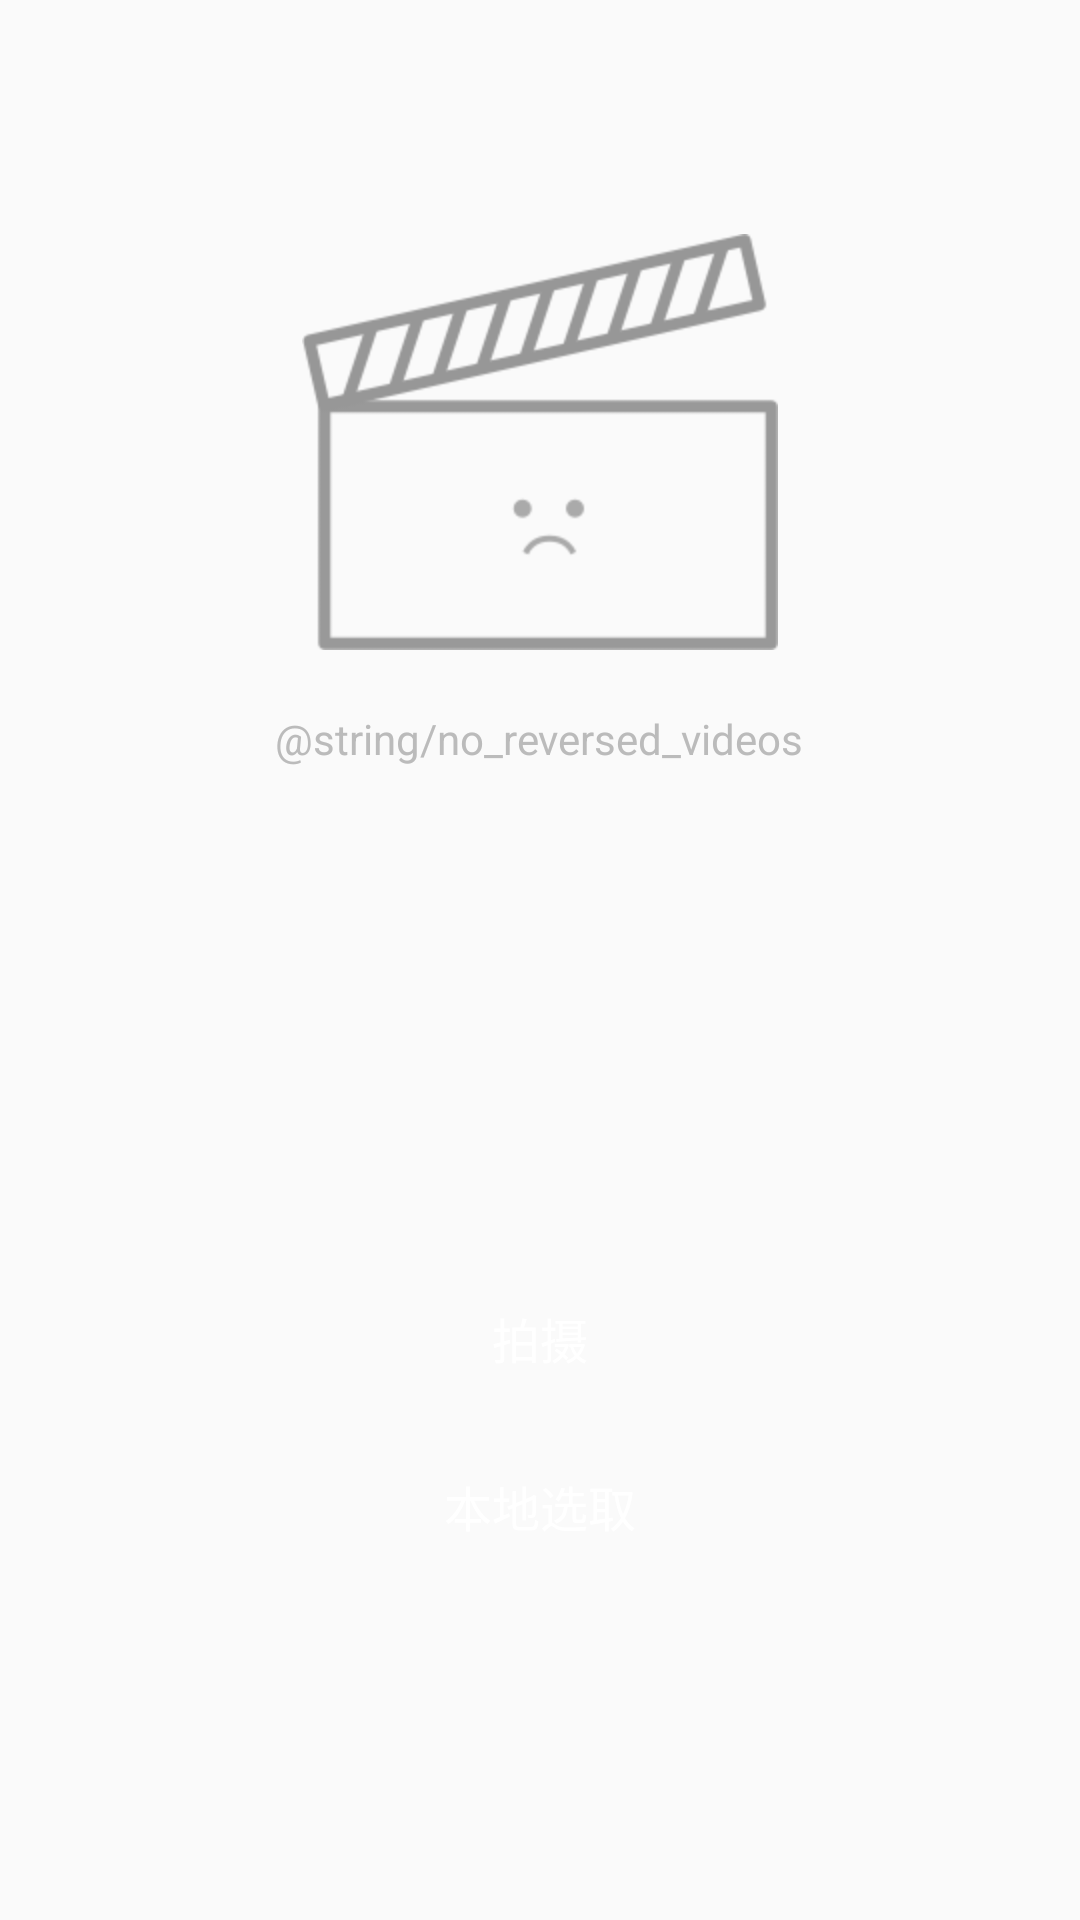

Here is an Android app screen rendered from its layout file. Give the layout XML and the strings, colors and styles it references.
<!-- AndroidManifest.xml: application theme AppTheme -->
<!-- res/layout/fragment_my_reversed_videos.xml -->
<?xml version="1.0" encoding="utf-8"?>
<RelativeLayout
    xmlns:android="http://schemas.android.com/apk/res/android"
    android:layout_width="match_parent"
    android:layout_height="match_parent"
    >
    <RelativeLayout
        xmlns:android="http://schemas.android.com/apk/res/android"
        android:layout_width="match_parent"
        android:layout_height="match_parent"
        android:id="@+id/gridview_parent"
        android:visibility="gone"
        >
        <GridView xmlns:android="http://schemas.android.com/apk/res/android"
                  android:id="@+id/GridView"
                  android:layout_width="fill_parent"
                  android:layout_height="fill_parent"
                  android:numColumns="auto_fit"
                  android:verticalSpacing="@dimen/gridview_item_spacing"
                  android:horizontalSpacing="@dimen/gridview_item_spacing"
                  android:columnWidth="@dimen/thumbnail_width_large"
                  android:layout_margin="@dimen/gridview_item_margin"
                  android:stretchMode="columnWidth"
                  android:gravity="center">
        </GridView>

        <ImageView
                android:id="@+id/btn_choose_reverse"
                android:layout_width="45dp"
                android:layout_height="45dp"
                android:src="@drawable/btn_float_reverse"
                android:layout_alignParentBottom="true"
                android:layout_alignParentRight="true"
                android:layout_marginRight="30dp"
                android:layout_marginBottom="30dp"/>

        <RelativeLayout
            android:id="@+id/relativelayout_hide_menu"
            android:layout_width="wrap_content"
            android:layout_height="wrap_content"
            android:visibility="gone"
            android:layout_above="@id/btn_choose_reverse"
            android:layout_marginBottom="6dp"
            android:layout_alignRight="@id/btn_choose_reverse"
            android:layout_centerVertical="true"
            android:background="@drawable/img_hide_menu_bg">
            <RelativeLayout
                android:layout_width="@dimen/float_hide_button"
                android:layout_height="wrap_content"
                android:layout_alignParentTop="true"
                android:layout_marginTop="10dp"
                android:layout_marginLeft="10dp"
                android:id="@+id/frame_menu_camera">
                <ImageView
                    android:id="@+id/img_hide_menu_rec"
                    android:src="@drawable/img_hide_menu_rec"
                    android:layout_width="wrap_content"
                    android:layout_height="wrap_content"/>
                <TextView
                    android:layout_toRightOf="@id/img_hide_menu_rec"
                    android:layout_marginLeft="12dp"
                    android:textColor="@color/btn_text_color"
                    android:layout_width="wrap_content"
                    android:layout_height="wrap_content"
                    android:textSize="14dp"
                    android:text="@string/choose_camera"/>
            </RelativeLayout>

            <RelativeLayout
                android:layout_below="@id/frame_menu_camera"
                android:layout_width="@dimen/float_hide_button"
                android:layout_height="wrap_content"
                android:layout_marginTop="15dp"
                android:layout_marginLeft="10dp"
                android:id="@+id/frame_menu_choose_local">
                <ImageView
                    android:id="@+id/img_hide_menu_local"
                    android:src="@drawable/img_hide_menu_local"
                    android:layout_width="wrap_content"
                    android:layout_height="wrap_content"/>
                <TextView
                    android:layout_toRightOf="@id/img_hide_menu_local"
                    android:layout_marginLeft="12dp"
                    android:textSize="14dp"
                    android:textColor="@color/btn_text_color"
                    android:layout_width="wrap_content"
                    android:layout_height="wrap_content"
                    android:text="@string/choose_local"/>
            </RelativeLayout>
        </RelativeLayout>
    </RelativeLayout>
    <RelativeLayout
        xmlns:android="http://schemas.android.com/apk/res/android"
        android:layout_width="match_parent"
        android:layout_height="match_parent"
        android:id="@+id/empty_videos_parent"
        >
        <ImageView
            android:id="@+id/imgview_no_videos"
            android:layout_width="wrap_content"
            android:layout_height="wrap_content"
            android:layout_centerHorizontal="true"
            android:layout_marginTop="78dp"
            android:src="@drawable/no_reversed_videos"/>
        <TextView
            android:layout_width="wrap_content"
            android:layout_height="wrap_content"
            android:layout_centerInParent="true"
            android:layout_marginTop="20dp"
            android:layout_below="@id/imgview_no_videos"
            android:textSize="14dp"
            android:textColor="#bbbbbb"
            android:id="@+id/textview_no_videos"
            android:text="@string/no_reversed_videos"/>
        <Button
            android:layout_width="@dimen/btn_width_large"
            android:layout_height="@dimen/btn_height_large"
            android:layout_centerHorizontal="true"
            android:textColor="@color/btn_text_color"
            android:textSize="@dimen/btn_text_size_large"
            android:layout_marginBottom="120dp"
            android:layout_alignParentBottom="true"
            android:text="@string/choose_local"
            android:id="@+id/btn_choose_local"
            android:background="@drawable/button_style"/>
        <Button
            android:layout_above="@id/btn_choose_local"
            android:layout_width="@dimen/btn_width_large"
            android:layout_height="@dimen/btn_height_large"
            android:layout_centerHorizontal="true"
            android:layout_marginBottom="20dp"
            android:textColor="@color/btn_text_color"
            android:textSize="@dimen/btn_text_size_large"
            android:text="@string/choose_camera"
            android:id="@+id/btn_start_camera"
            android:background="@drawable/button_style"/>
    </RelativeLayout>
</RelativeLayout>
<!-- resources referenced by this layout -->
<resources>
  <color name="btn_text_color">#FFFFFFFF</color>
  <dimen name="btn_height_large">36dp</dimen>
  <dimen name="btn_text_size_large">16dp</dimen>
  <dimen name="btn_width_large">140dp</dimen>
  <dimen name="float_hide_button">100dp</dimen>
  <dimen name="gridview_item_margin">20dp</dimen>
  <dimen name="gridview_item_spacing">20dp</dimen>
  <dimen name="thumbnail_width_large">150dp</dimen>
  <!-- drawable btn_float_reverse: png bitmap (drawable-hdpi, 4501 bytes) -->
  <!-- drawable button_style (drawable) -->
  <?xml version="1.0" encoding="utf-8"?>
  <selector xmlns:android="http://schemas.android.com/apk/res/android">
      <item android:state_pressed="true"
            android:drawable="@drawable/bg_button_pressed" />
      <item android:state_focused="true"
            android:drawable="@drawable/bg_button_selected" />
      <item android:drawable="@drawable/bg_button_default" />
  </selector>
  <!-- drawable img_hide_menu_bg: png bitmap (drawable-hdpi, 1175 bytes) -->
  <!-- drawable img_hide_menu_local: png bitmap (drawable-hdpi, 244 bytes) -->
  <!-- drawable img_hide_menu_rec: png bitmap (drawable-hdpi, 663 bytes) -->
  <!-- drawable no_reversed_videos: png bitmap (drawable-hdpi, 7213 bytes) -->
  <string name="choose_camera">拍摄</string>
  <string name="choose_local">本地选取</string>
  <style name="AppTheme" parent="Theme.AppCompat.Light.DarkActionBar">
          <item name="colorPrimaryDark">@color/bg_color_btn</item>
          <item name="colorPrimary">@color/bg_color_btn</item>
      </style>
  <!-- drawable bg_button_default (drawable) -->
  <?xml version="1.0" encoding="utf-8"?>
  <layer-list xmlns:android="http://schemas.android.com/apk/res/android">
      <item>
          <shape android:shape="rectangle">
              <solid android:color="@color/bg_color_btn" />
              <corners
                  android:topLeftRadius="5dip"
                  android:topRightRadius="5dip"
                  android:bottomLeftRadius="5dip"
                  android:bottomRightRadius="5dip" />
          </shape>
      </item>
      <item android:top="1px" android:bottom="1px" android:left="1px" android:right="1px">
          <shape>
              <gradient
                  android:startColor="@color/bg_color_btn" android:endColor="@color/bg_color_btn"
                  android:type="linear" android:angle="90"
                  android:centerX="0.5" android:centerY="0.5" />
              <corners
                  android:topLeftRadius="5dip"
                  android:topRightRadius="5dip"
                  android:bottomLeftRadius="5dip"
                  android:bottomRightRadius="5dip" />
          </shape>
      </item>
  </layer-list>
  <color name="bg_color_btn">#ff00b3ff</color>
</resources>
